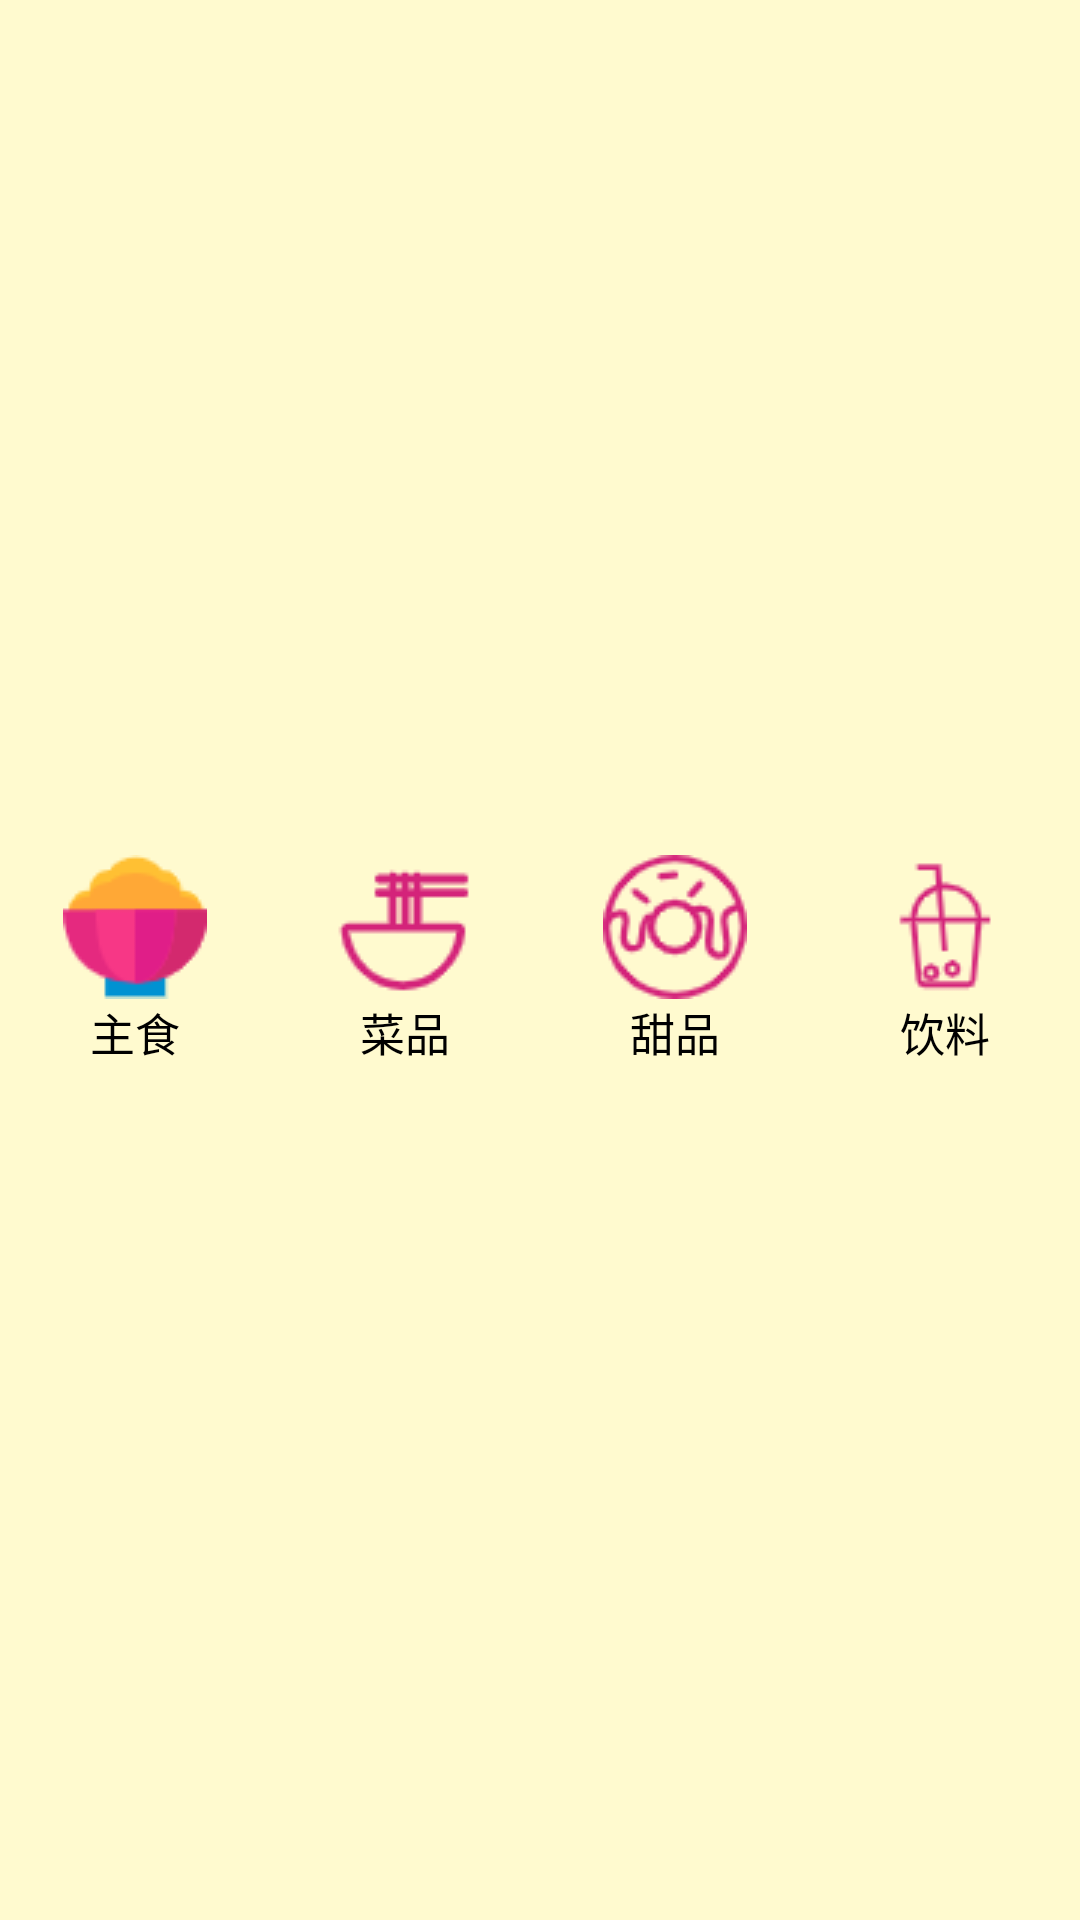

Produce the Android XML layout that renders to this screen, including the resource entries it uses.
<!-- AndroidManifest.xml: application theme Theme.AppCompat.NoActionBar -->
<!-- res/layout/bottom.xml -->
<?xml version="1.0" encoding="utf-8"?>
<LinearLayout xmlns:android="http://schemas.android.com/apk/res/android"
    xmlns:app="http://schemas.android.com/apk/res-auto"
    xmlns:tools="http://schemas.android.com/tools"
    android:layout_width="match_parent"
    android:layout_height="80dp"
    android:background="#FFFACF"
    android:baselineAligned="false"
    android:orientation="horizontal">

    <LinearLayout
        android:id="@+id/id_tab_weixin"
        android:layout_width="0dp"
        android:layout_height="match_parent"
        android:layout_weight="1"
        android:gravity="center"
        android:orientation="vertical">

        <ImageButton
            android:id="@+id/id_tab_weixin_img"
            android:layout_width="match_parent"
            android:layout_height="wrap_content"
            android:background="#FFFACF"
            android:clickable="false"
            android:contentDescription="@string/app_name"
            app:srcCompat="@drawable/tab_weixin_pressed" />

        <TextView
            android:id="@+id/textView1"
            android:layout_width="match_parent"
            android:layout_height="wrap_content"
            android:layout_gravity="center_horizontal"
            android:clickable="false"
            android:gravity="center"
            android:text="主食"
            android:textColor="#000000"
            android:textSize="15sp" />
    </LinearLayout>

    <LinearLayout
        android:id="@+id/id_tab_frd"
        android:layout_width="0dp"
        android:layout_height="match_parent"
        android:layout_weight="1"
        android:gravity="center"
        android:orientation="vertical">

        <ImageButton
            android:id="@+id/id_tab_frd_img"
            android:layout_width="match_parent"
            android:layout_height="wrap_content"
            android:background="#FFFACF"
            android:clickable="false"
            android:contentDescription="@string/app_name"
            app:srcCompat="@drawable/tab_find_frd_normal" />

        <TextView
            android:id="@+id/textView2"
            android:layout_width="match_parent"
            android:layout_height="wrap_content"
            android:layout_gravity="center_horizontal"
            android:clickable="false"
            android:gravity="center"
            android:text="菜品"
            android:textColor="#000000"
            android:textSize="15sp" />
    </LinearLayout>

    <LinearLayout
        android:id="@+id/id_tab_contact"
        android:layout_width="0dp"
        android:layout_height="match_parent"
        android:layout_weight="1"
        android:gravity="center"
        android:orientation="vertical">

        <ImageButton
            android:id="@+id/id_tab_contact_img"
            android:layout_width="match_parent"
            android:layout_height="wrap_content"
            android:background="#FFFACF"
            android:clickable="false"
            android:contentDescription="@string/app_name"
            app:srcCompat="@drawable/tab_address_normal" />

        <TextView
            android:id="@+id/textView3"
            android:layout_width="match_parent"
            android:layout_height="wrap_content"
            android:layout_gravity="center_horizontal"
            android:clickable="false"
            android:gravity="center"
            android:text="甜品"
            android:textColor="#000000"
            android:textSize="15sp" />

    </LinearLayout>

    <LinearLayout
        android:id="@+id/id_tab_settings"
        android:layout_width="0dp"
        android:layout_height="match_parent"
        android:layout_weight="1"
        android:gravity="center"
        android:orientation="vertical">

        <ImageButton
            android:id="@+id/id_tab_settings_img"
            android:layout_width="match_parent"
            android:layout_height="wrap_content"
            android:background="#FFFACF"
            android:clickable="false"
            android:contentDescription="@string/app_name"
            app:srcCompat="@drawable/tab_settings_normal" />

        <TextView
            android:id="@+id/textView4"
            android:layout_width="match_parent"
            android:layout_height="wrap_content"
            android:layout_gravity="center_horizontal"
            android:clickable="false"
            android:gravity="center"
            android:text="饮料"
            android:textColor="#000000"
            android:textSize="15sp" />
    </LinearLayout>
</LinearLayout>
<!-- resources referenced by this layout -->
<resources>
  <!-- drawable tab_address_normal: png bitmap (drawable, 2841 bytes) -->
  <!-- drawable tab_find_frd_normal: png bitmap (drawable, 1213 bytes) -->
  <!-- drawable tab_settings_normal: png bitmap (drawable, 1833 bytes) -->
  <!-- drawable tab_weixin_pressed: png bitmap (drawable, 1638 bytes) -->
  <string name="app_name">MyWechat2</string>
</resources>
